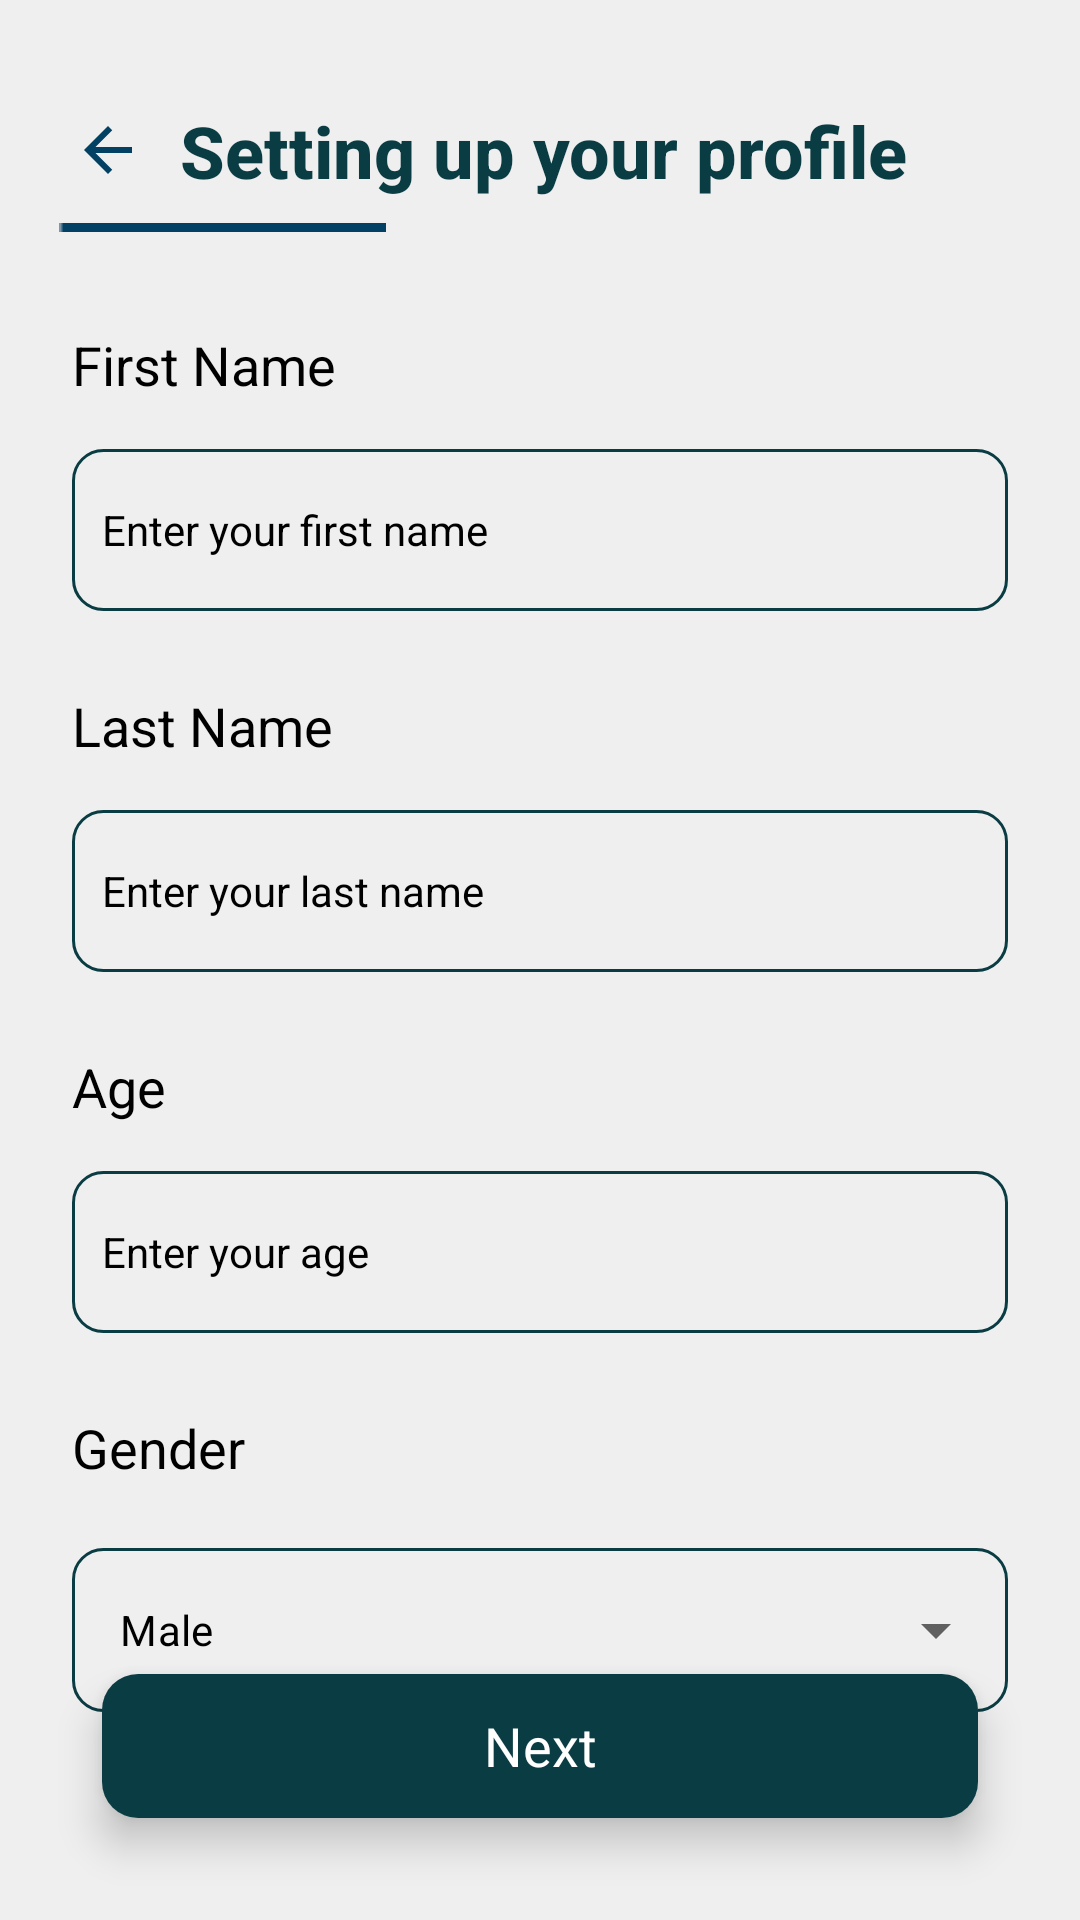

Layout XML and referenced resources for this Android screen:
<!-- AndroidManifest.xml: application theme Theme.FitCare_java -->
<!-- res/layout/activity_user_input1.xml -->
<?xml version="1.0" encoding="utf-8"?>
<androidx.constraintlayout.widget.ConstraintLayout xmlns:android="http://schemas.android.com/apk/res/android"
    xmlns:app="http://schemas.android.com/apk/res-auto"
    xmlns:tools="http://schemas.android.com/tools"
    android:layout_width="match_parent"
    android:layout_height="match_parent"
    tools:context=".userInput1Activity"
    android:background="#EFEFEF">

    <TextView
        android:id="@+id/textView2"
        android:layout_width="match_parent"
        android:layout_height="wrap_content"
        android:layout_marginLeft="60dp"
        android:layout_marginTop="34dp"
        android:layout_marginRight="34dp"
        android:fontFamily="sans-serif-medium"
        android:text="Setting up your profile"
        android:textColor="#0A3C43"
        android:textSize="24sp"
        android:textStyle="bold"
        app:layout_constraintEnd_toEndOf="parent"
        app:layout_constraintStart_toEndOf="@id/btnBack"
        app:layout_constraintTop_toTopOf="parent" />

    <ImageView
        android:id="@+id/btnBack"
        android:layout_marginTop="38dp"
        android:layout_width="wrap_content"
        android:layout_height="wrap_content"
        android:layout_marginLeft="24dp"
        app:layout_constraintStart_toStartOf="parent"
        app:layout_constraintTop_toTopOf="parent"
        app:srcCompat="@drawable/back" />

    <ImageView
        android:id="@+id/imageView2"
        android:layout_width="wrap_content"
        android:layout_height="wrap_content"
        android:layout_marginTop="8dp"
        app:layout_constraintEnd_toEndOf="parent"
        app:layout_constraintHorizontal_bias="0.079"
        app:layout_constraintStart_toStartOf="parent"
        app:layout_constraintTop_toBottomOf="@+id/textView2"
        app:srcCompat="@drawable/fitcare_line" />

    <TextView
        android:id="@+id/textView5"
        android:layout_width="match_parent"
        android:layout_marginStart="24dp"
        android:layout_marginEnd="24dp"
        android:layout_height="wrap_content"
        android:layout_marginTop="32dp"
        android:text="First Name"
        android:textColor="#000000"
        android:textSize="18sp"
        app:layout_constraintEnd_toEndOf="parent"
        app:layout_constraintHorizontal_bias="0.105"
        app:layout_constraintStart_toStartOf="parent"
        app:layout_constraintTop_toBottomOf="@+id/imageView2" />

    <EditText
        android:id="@+id/etFirstName"
        android:layout_width="match_parent"
        android:layout_height="54dp"
        android:layout_marginLeft="24dp"
        android:layout_marginTop="16dp"
        android:layout_marginRight="24dp"
        android:background="@drawable/custom_edittxt"
        android:elevation="10dp"
        android:ems="10"
        android:hint="Enter your first name"
        android:inputType="textPersonName"
        android:padding="10dp"
        android:textColor="@color/black"
        android:textColorHint="@color/black"
        android:textSize="14sp"
        app:layout_constraintEnd_toEndOf="parent"
        app:layout_constraintHorizontal_bias="0.318"
        app:layout_constraintStart_toStartOf="parent"
        app:layout_constraintTop_toBottomOf="@+id/textView5" />

    <TextView
        android:id="@+id/textView6"
        android:layout_width="match_parent"
        android:layout_height="wrap_content"
        android:layout_marginStart="24dp"
        android:layout_marginEnd="24dp"
        android:layout_marginTop="26dp"
        android:text="Last Name"
        android:textColor="#000000"
        android:textSize="18sp"
        app:layout_constraintEnd_toEndOf="parent"
        app:layout_constraintHorizontal_bias="0.104"
        app:layout_constraintStart_toStartOf="parent"
        app:layout_constraintTop_toBottomOf="@+id/etFirstName" />

    <EditText
        android:id="@+id/etLastName"
        android:layout_width="match_parent"
        android:layout_height="54dp"
        android:layout_marginLeft="24dp"
        android:layout_marginTop="16dp"
        android:layout_marginRight="24dp"
        android:background="@drawable/custom_edittxt"
        android:elevation="10dp"
        android:ems="10"
        android:hint="Enter your last name"
        android:inputType="textPersonName"
        android:padding="10dp"
        android:textColor="@color/black"
        android:textColorHint="@color/black"
        android:textSize="14sp"
        app:layout_constraintEnd_toEndOf="parent"
        app:layout_constraintStart_toStartOf="parent"
        app:layout_constraintTop_toBottomOf="@+id/textView6" />

    <TextView
        android:id="@+id/textView7"
        android:layout_width="match_parent"
        android:layout_height="wrap_content"
        android:layout_marginStart="24dp"
        android:layout_marginEnd="24dp"
        android:layout_marginTop="26dp"
        android:text="Age"
        android:textColor="#000000"
        android:textSize="18sp"
        app:layout_constraintEnd_toEndOf="parent"
        app:layout_constraintHorizontal_bias="0.089"
        app:layout_constraintStart_toStartOf="parent"
        app:layout_constraintTop_toBottomOf="@+id/etLastName" />

    <EditText
        android:id="@+id/etAge"
        android:layout_width="match_parent"
        android:layout_height="54dp"
        android:layout_marginLeft="24dp"
        android:layout_marginTop="16dp"
        android:layout_marginRight="24dp"
        android:background="@drawable/custom_edittxt"
        android:elevation="10dp"
        android:ems="10"
        android:hint="Enter your age"
        android:inputType="textPersonName"
        android:padding="10dp"
        android:textColor="@color/black"
        android:textColorHint="@color/black"
        android:textSize="14sp"
        app:layout_constraintEnd_toEndOf="parent"
        app:layout_constraintStart_toStartOf="parent"
        app:layout_constraintTop_toBottomOf="@+id/textView7" />

    <TextView
        android:id="@+id/textView8"
        android:layout_width="match_parent"
        android:layout_height="wrap_content"
        android:layout_marginStart="24dp"
        android:layout_marginEnd="24dp"
        android:layout_marginTop="26dp"
        android:text="Gender"
        android:textColor="#000000"
        android:textSize="18sp"
        app:layout_constraintEnd_toEndOf="parent"
        app:layout_constraintHorizontal_bias="0.096"
        app:layout_constraintStart_toStartOf="parent"
        app:layout_constraintTop_toBottomOf="@+id/etAge" />

    <com.google.android.material.textfield.TextInputLayout
        style="@style/Widget.MaterialComponents.TextInputLayout.OutlinedBox.Dense.ExposedDropdownMenu"
        android:layout_width="match_parent"
        android:layout_height="60dp"
        android:layout_marginLeft="24dp"
        android:layout_marginRight="24dp"
        android:layout_marginTop="16dp"
        android:textColorHint="@color/black"
        app:layout_constraintEnd_toEndOf="parent"
        app:layout_constraintStart_toStartOf="parent"
        app:layout_constraintTop_toBottomOf="@+id/textView8">

        <AutoCompleteTextView
            android:id="@+id/ddlGender"
            android:layout_width="match_parent"
            android:layout_height="match_parent"
            android:layout_weight="1"
            android:inputType="none"
            android:text="Male"
            android:background="@drawable/custom_edittxt"
            android:textColor="@color/black"
            android:textSize="14sp" />
    </com.google.android.material.textfield.TextInputLayout>

    <androidx.cardview.widget.CardView
        android:layout_width="match_parent"
        android:layout_height="wrap_content"
        android:layout_marginRight="34dp"
        android:layout_marginLeft="34dp"
        android:layout_marginBottom="34dp"
        app:layout_constraintBottom_toBottomOf="parent"
        app:layout_constraintEnd_toEndOf="parent"
        app:layout_constraintStart_toStartOf="parent"
        app:cardElevation="8dp"
        app:cardCornerRadius="12dp">

        <androidx.appcompat.widget.AppCompatButton
            android:id="@+id/button"
            android:layout_width="match_parent"
            android:layout_height="wrap_content"
            android:background="@color/ateneo_blue"
            android:fontFamily="sans-serif"
            android:text="Next"
            android:textAllCaps="false"
            android:textColor="@color/white"
            android:textSize="18sp"
            android:elevation="20dp" />

    </androidx.cardview.widget.CardView>




</androidx.constraintlayout.widget.ConstraintLayout>
<!-- resources referenced by this layout -->
<resources>
  <color name="ateneo_blue">#0A3C43</color>
  <color name="black">#FF000000</color>
  <color name="white">#FFFFFFFF</color>
  <!-- drawable back: png bitmap (drawable, 356 bytes) -->
  <!-- drawable custom_edittxt (drawable) -->
  <?xml version="1.0" encoding="utf-8"?>
  <shape xmlns:android="http://schemas.android.com/apk/res/android">
  
      <stroke android:color="@color/ateneo_blue"
          android:width="1dp"/>
      <corners android:radius="10dp"/>
  
  </shape>
  <!-- drawable fitcare_line: png bitmap (drawable, 144 bytes) -->
  <style name="Theme.FitCare_java" parent="Theme.MaterialComponents.DayNight.DarkActionBar">
          
          <item name="colorPrimary">@color/purple_500</item>
          <item name="colorPrimaryVariant">@color/purple_700</item>
          <item name="colorOnPrimary">@color/white</item>
          
          <item name="colorSecondary">@color/teal_200</item>
          <item name="colorSecondaryVariant">@color/teal_700</item>
          <item name="colorOnSecondary">@color/black</item>
          
          <item name="android:statusBarColor">@color/ateneo_blue</item>
          
      </style>
  <color name="purple_500">#FF6200EE</color>
  <color name="purple_700">#FF3700B3</color>
  <color name="teal_200">#FF03DAC5</color>
  <color name="teal_700">#FF018786</color>
</resources>
